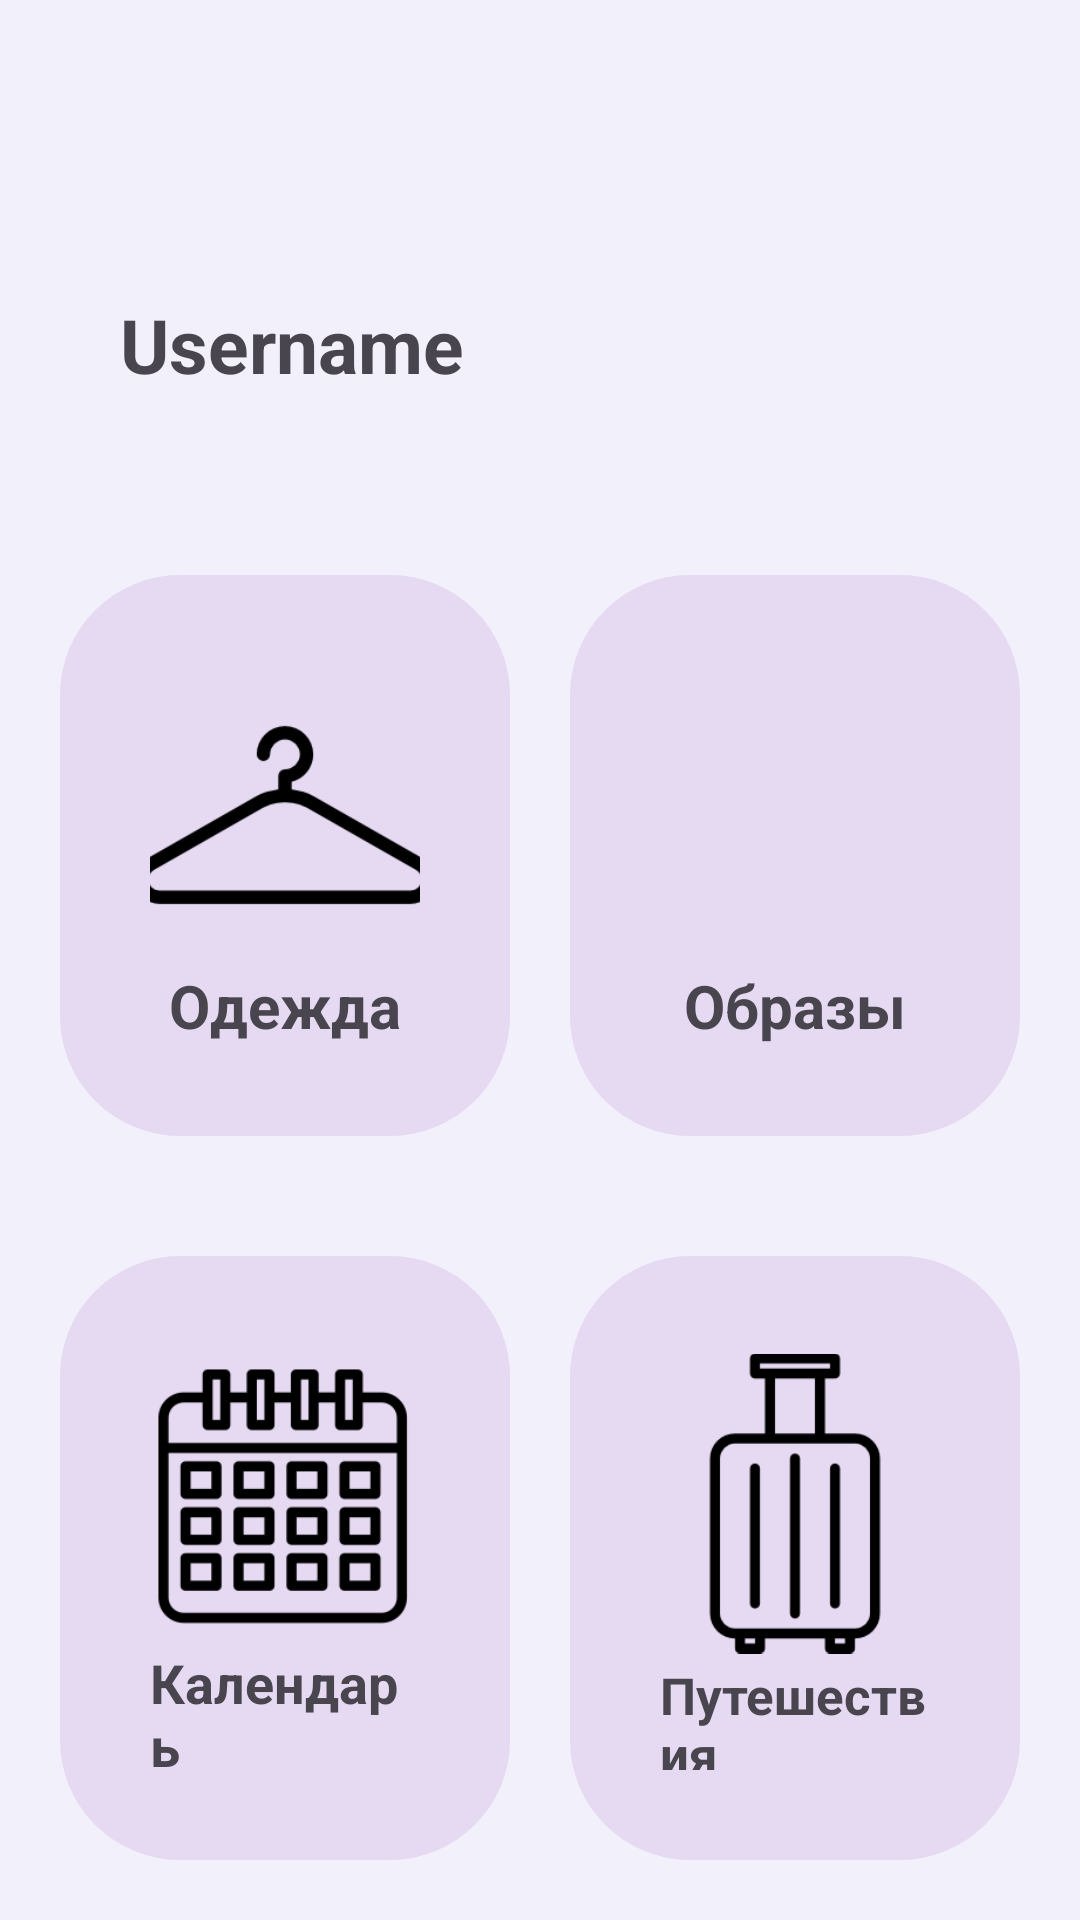

Write the Android layout XML for this screen, with the resource values it uses.
<!-- AndroidManifest.xml: application theme Theme.MatchClothesApp -->
<!-- res/layout/fragment_main_screen.xml -->
<?xml version="1.0" encoding="utf-8"?>
<androidx.constraintlayout.widget.ConstraintLayout xmlns:app="http://schemas.android.com/apk/res-auto"
    xmlns:tools="http://schemas.android.com/tools"
    android:layout_width="match_parent"
    android:layout_height="match_parent"
    xmlns:android="http://schemas.android.com/apk/res/android">

    <LinearLayout
        android:id="@+id/main"
        android:layout_width="match_parent"
        android:layout_height="match_parent"
        android:background="#F2F0FB"
        android:orientation="vertical"
        app:layout_constraintBottom_toBottomOf="parent"
        app:layout_constraintEnd_toEndOf="parent"
        app:layout_constraintStart_toStartOf="parent"
        app:layout_constraintTop_toTopOf="parent"
        tools:context=".view.authentication.RegistrationActivity">

        <RelativeLayout
            android:layout_width="match_parent"
            android:layout_height="wrap_content"
            android:padding="16dp">

            <ImageView
                android:id="@+id/settings"
                android:layout_width="39dp"
                android:layout_height="36dp"
                android:layout_marginTop="30dp"
                android:layout_alignParentEnd="true"
                android:src="@drawable/settings" />

        </RelativeLayout>

        <TextView
            android:id="@+id/username"
            android:layout_width="wrap_content"
            android:layout_height="wrap_content"
            android:layout_marginStart="40dp"
            android:text="@string/username"

            android:textSize="25sp"
            android:textStyle="bold" />

        
        <LinearLayout
            android:id="@+id/line_1"
            android:layout_width="match_parent"
            android:layout_height="wrap_content"
            android:layout_marginTop="40dp"
            android:orientation="horizontal"
            android:padding="20dp"
            android:weightSum="2">


            <LinearLayout
                android:id="@+id/clothesLink"
                android:layout_width="0dp"
                android:layout_height="wrap_content"
                android:orientation="vertical"
                android:padding="30dp"
                android:layout_weight="1"
                android:gravity="center"
                android:background="@drawable/button_background">

                <ImageView
                    android:id="@+id/clothes"
                    android:layout_width="100dp"
                    android:layout_height="100dp"
                    android:src="@drawable/clothes" />

                <TextView
                    android:id="@+id/clothesText"
                    android:layout_width="wrap_content"
                    android:layout_height="wrap_content"
                    android:text="@string/wardrobe"
                    android:textSize="20sp"
                    android:textStyle="bold" />
            </LinearLayout>

            <LinearLayout
                android:id="@+id/outfitsLink"
                android:layout_marginStart="20dp"
                android:layout_width="0dp"
                android:layout_height="wrap_content"
                android:orientation="vertical"
                android:padding="30dp"
                android:layout_weight="1"
                android:gravity="center"
                android:background="@drawable/button_background">

                <ImageView
                    android:id="@+id/outfits"
                    android:layout_width="100dp"
                    android:layout_height="100dp"
                    android:src="@drawable/outfits" />

                <TextView
                    android:id="@+id/outfitsText"
                    android:layout_width="wrap_content"
                    android:layout_height="wrap_content"
                    android:layout_alignParentStart="true"
                    android:text="@string/outfits"
                    android:textSize="20sp"
                    android:textStyle="bold" />


            </LinearLayout>
        </LinearLayout>

        <LinearLayout
            android:id="@+id/line_2"
            android:layout_below="@+id/line_1"
            android:layout_width="match_parent"
            android:layout_height="wrap_content"
            android:orientation="horizontal"
            android:padding="20dp"
            android:weightSum="2">


            <LinearLayout
                android:id="@+id/calendarLink"
                android:layout_width="0dp"
                android:layout_height="wrap_content"
                android:orientation="vertical"
                android:padding="30dp"
                android:layout_weight="1"
                android:gravity="center"
                android:background="@drawable/button_background">

                <ImageView
                    android:id="@+id/calendar"
                    android:layout_width="100dp"
                    android:layout_height="100dp"
                    android:src="@drawable/calendar" />

                <TextView
                    android:id="@+id/calendarText"
                    android:layout_width="wrap_content"
                    android:layout_height="wrap_content"
                    android:layout_alignParentStart="true"
                    android:text="@string/calendar"
                    android:textSize="18sp"
                    android:textStyle="bold" />
            </LinearLayout>

            <LinearLayout
                android:id="@+id/journeyLink"
                android:layout_marginStart="20dp"
                android:layout_width="0dp"
                android:layout_height="wrap_content"
                android:orientation="vertical"
                android:padding="30dp"
                android:layout_weight="1"
                android:gravity="center"
                android:background="@drawable/button_background">

                <ImageView
                    android:id="@+id/journey"
                    android:layout_width="100dp"
                    android:layout_height="105dp"
                    android:src="@drawable/luggage" />

                <TextView
                    android:id="@+id/journeyText"
                    android:layout_width="wrap_content"
                    android:layout_height="wrap_content"
                    android:layout_alignParentStart="true"
                    android:text="@string/journeys"
                    android:textSize="17sp"
                    android:textStyle="bold" />
            </LinearLayout>
        </LinearLayout>
    </LinearLayout>
</androidx.constraintlayout.widget.ConstraintLayout>
<!-- resources referenced by this layout -->
<resources>
  <!-- drawable button_background (drawable) -->
  <shape xmlns:android="http://schemas.android.com/apk/res/android"
      android:shape="rectangle">
      <solid android:color="#E6D9F2" />
      <corners android:radius="40dp" />
  </shape>
  <!-- drawable calendar: png bitmap (drawable, 4947 bytes) -->
  <!-- drawable clothes: png bitmap (drawable, 3224 bytes) -->
  <!-- drawable luggage: png bitmap (drawable, 3283 bytes) -->
  <string name="calendar">Календарь</string>
  <string name="journeys">Путешествия</string>
  <string name="outfits">Образы</string>
  <string name="username">Username</string>
  <string name="wardrobe">Одежда</string>
  <style name="Theme.MatchClothesApp" parent="Base.Theme.MatchClothesApp" />
  <style name="Base.Theme.MatchClothesApp" parent="Theme.Material3.DayNight.NoActionBar">
          
          
      </style>
</resources>
